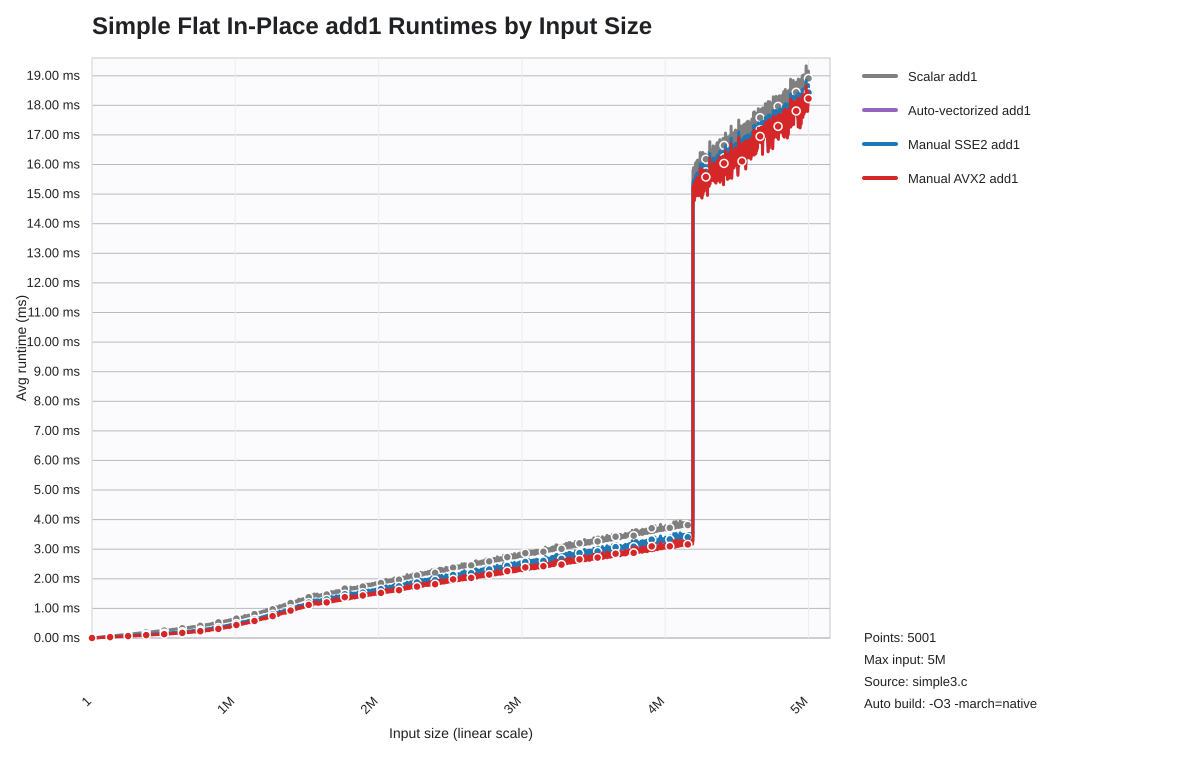

The table this chart was drawn from, first rows:
list_len, scalar_seconds, auto_seconds, sse2_seconds, avx2_seconds
1, 0.000000150, 0.000000100, 0.000000090, 0.000000090
1001, 0.000000610, 0.000000300, 0.000000290, 0.000000280
2001, 0.000001060, 0.000000520, 0.000000500, 0.000000500
3001, 0.000001560, 0.000000850, 0.000000860, 0.000000830
4001, 0.000002010, 0.000001170, 0.000001200, 0.000001130
5001, 0.000002470, 0.000001400, 0.000001430, 0.000001350
6001, 0.000002960, 0.000001680, 0.000001720, 0.000001610
7001, 0.000003411, 0.000001960, 0.000002000, 0.000001860
8001, 0.000003920, 0.000002260, 0.000002260, 0.000002140
9001, 0.000004330, 0.000002520, 0.000002500, 0.000002370
10001, 0.000004800, 0.000002770, 0.000002750, 0.000002611
11001, 0.000005280, 0.000003050, 0.000003040, 0.000002870
12001, 0.000005740, 0.000003350, 0.000003290, 0.000003130
13001, 0.000006180, 0.000003590, 0.000003540, 0.000003351
14001, 0.000006720, 0.000003910, 0.000003850, 0.000003640
15001, 0.000007210, 0.000004200, 0.000004180, 0.000003920
16001, 0.000007750, 0.000004550, 0.000004470, 0.000004230
17001, 0.000008221, 0.000004291, 0.000004780, 0.000003710
18001, 0.000008690, 0.000004550, 0.000005070, 0.000004020
19001, 0.000009190, 0.000004800, 0.000005341, 0.000004000
20001, 0.000009660, 0.000005080, 0.000005630, 0.000004390
21001, 0.00001016, 0.000005310, 0.000005920, 0.000004501
22001, 0.00001067, 0.000005590, 0.000006200, 0.000004620
23001, 0.00001121, 0.000005870, 0.000006510, 0.000004950
24001, 0.00001169, 0.000006150, 0.000006820, 0.000005170
25001, 0.00001222, 0.000006430, 0.000007130, 0.000005560
26001, 0.00001263, 0.000006680, 0.000007400, 0.000005660
27001, 0.0000132, 0.000006970, 0.000007701, 0.000005820
28001, 0.00001371, 0.000007230, 0.000008031, 0.000006090
29001, 0.00001419, 0.000007540, 0.000008340, 0.000006320
30001, 0.00001461, 0.000007730, 0.000008610, 0.000006770
31001, 0.00001525, 0.000008081, 0.000008960, 0.000007010
32001, 0.00001572, 0.000008390, 0.000009310, 0.000007070
33001, 0.00001624, 0.000008671, 0.000009580, 0.000007340
34001, 0.0000167, 0.000008940, 0.000009880, 0.000007601
35001, 0.00001726, 0.000009231, 0.00001023, 0.000007860
36001, 0.0000183, 0.000009990, 0.00001098, 0.000008710
37001, 0.00001824, 0.000009851, 0.00001088, 0.000008520
38001, 0.00001882, 0.00001016, 0.00001121, 0.000008640
39001, 0.0000195, 0.00001056, 0.00001162, 0.000009071
40001, 0.00001979, 0.00001068, 0.00001182, 0.000009140
41001, 0.00002036, 0.00001105, 0.00001222, 0.000009540
42001, 0.0000209, 0.00001135, 0.00001252, 0.000009701
43001, 0.00002135, 0.0000116, 0.00001286, 0.0000101
44001, 0.00002186, 0.00001194, 0.00001314, 0.00001032
45001, 0.00002236, 0.00001225, 0.00001352, 0.00001058
46001, 0.00002302, 0.00001255, 0.00001381, 0.00001082
47001, 0.00002346, 0.00001283, 0.00001414, 0.00001128
48001, 0.0000237, 0.00001301, 0.00001428, 0.00001134
49001, 0.00002445, 0.00001344, 0.0000148, 0.00001161
50001, 0.00002493, 0.00001379, 0.00001514, 0.00001192
51001, 0.00002538, 0.00001401, 0.00001539, 0.00001214
52001, 0.00002597, 0.00001435, 0.00001577, 0.00001248
53001, 0.00002627, 0.00001451, 0.00001588, 0.00001247
54001, 0.00002703, 0.00001494, 0.00001647, 0.0000131
55001, 0.00002735, 0.00001511, 0.00001663, 0.00001316
56001, 0.00002774, 0.00001541, 0.00001687, 0.00001335
57001, 0.00002842, 0.00001577, 0.00001733, 0.00001375
58001, 0.00002869, 0.0000159, 0.00001748, 0.00001386
59001, 0.00003024, 0.00001706, 0.00001864, 0.00001527
... 4,941 more rows
